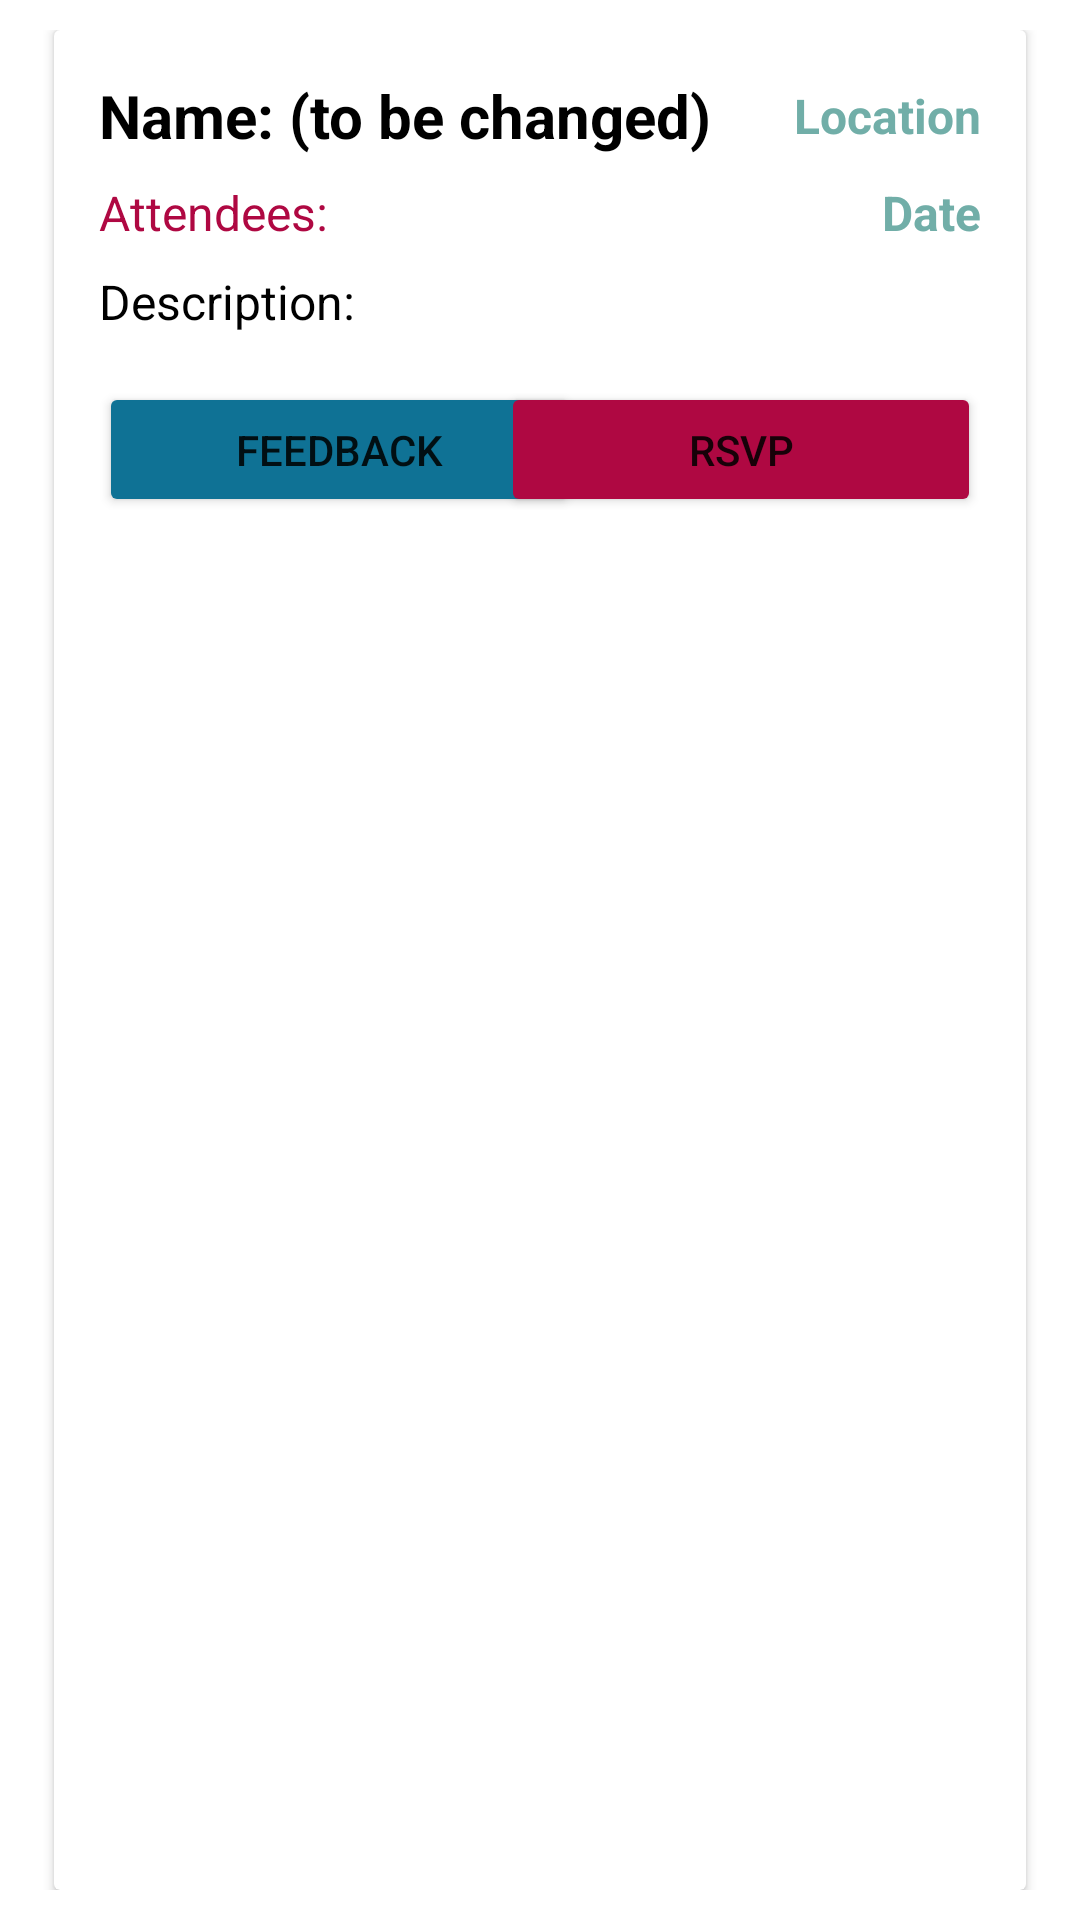

This screen was rendered from an Android layout file. Write that file and the resources it references.
<!-- AndroidManifest.xml: application theme Theme.DemoApplication -->
<!-- res/layout/event_list.xml -->
<?xml version="1.0" encoding="utf-8"?>
<LinearLayout xmlns:android="http://schemas.android.com/apk/res/android"
    xmlns:app="http://schemas.android.com/apk/res-auto"
    xmlns:tools="http://schemas.android.com/tools"
    android:background="@color/white"
    tools:context=".fragments.events.StudentEventsFragmentView"
    android:id="@+id/llMain"
    android:layout_width="match_parent"
    android:layout_height="wrap_content"
    android:gravity="center_vertical"
    android:orientation="horizontal"
    android:padding="10dp">

    <androidx.cardview.widget.CardView
        android:layout_width="match_parent"
        android:layout_height="match_parent"
        android:layout_marginStart="8dp"
        android:layout_marginEnd="8dp"
        android:background="@color/white"
        android:foreground="?attr/selectableItemBackground">




        <androidx.constraintlayout.widget.ConstraintLayout
            android:id="@+id/linearLayout2"
            android:layout_width="match_parent"
            android:layout_height="match_parent"
            android:orientation="vertical"
            android:padding="15dp"
            app:layout_constraintBottom_toBottomOf="@+id/tvRemaining"
            app:layout_constraintTop_toBottomOf="@+id/tvRemaining">

            <androidx.constraintlayout.widget.ConstraintLayout
                android:id="@+id/titleConstraintLayout"
                android:layout_width="match_parent"
                android:layout_height="wrap_content"
                android:orientation="horizontal"
                app:layout_constraintTop_toTopOf="parent" >

                <TextView
                    android:id="@+id/eventName"
                    android:layout_width="wrap_content"
                    android:layout_height="wrap_content"
                    android:text="@string/eventsName"
                    android:textColor="@color/black"
                    android:textSize="20sp"
                    android:textStyle="bold"
                    app:flow_horizontalBias="0"
                    app:layout_constraintBottom_toBottomOf="parent"
                    app:layout_constraintStart_toStartOf="parent"
                    app:layout_constraintTop_toTopOf="parent"
                    tools:layout_conversion_absoluteHeight="27dp"
                    tools:layout_conversion_absoluteWidth="205dp" />

                <TextView
                    android:id="@+id/eventLocation"
                    android:layout_width="wrap_content"
                    android:layout_height="wrap_content"
                    android:text="@string/eventsLocation"
                    android:textAlignment="textEnd"
                    android:textColor="@color/palatte_4"
                    android:textSize="16sp"
                    android:textStyle="bold"
                    app:layout_constraintBottom_toBottomOf="parent"
                    app:layout_constraintEnd_toEndOf="parent"
                    app:layout_constraintTop_toTopOf="parent"
                    tools:layout_conversion_absoluteHeight="22dp"
                    tools:layout_conversion_absoluteWidth="346dp" />
            </androidx.constraintlayout.widget.ConstraintLayout>

            <androidx.constraintlayout.widget.ConstraintLayout
                android:id="@+id/attendeeConstraintLayout"
                android:layout_width="match_parent"
                android:layout_height="wrap_content"
                android:orientation="horizontal"
                app:layout_constraintTop_toBottomOf="@+id/titleConstraintLayout">

                <TextView
                    android:id="@+id/eventAttendees"
                    android:layout_width="wrap_content"
                    android:layout_height="wrap_content"
                    android:layout_marginTop="8dp"
                    android:text="@string/attendees"
                    android:textColor="@color/palatte_10"
                    android:textSize="16sp"
                    tools:layout_conversion_absoluteHeight="22dp"
                    tools:layout_conversion_absoluteWidth="346dp"
                    app:layout_constraintStart_toStartOf="parent"
                    app:layout_constraintTop_toTopOf="parent"
                    app:layout_constraintBottom_toBottomOf="parent"/>

                <TextView
                    android:id="@+id/eventDate"
                    android:layout_width="wrap_content"
                    android:layout_height="wrap_content"
                    android:layout_marginTop="8dp"
                    android:text="@string/eventsDate"
                    android:textColor="@color/palatte_4"
                    android:textSize="16sp"
                    android:textStyle="bold"
                    tools:layout_conversion_absoluteHeight="22dp"
                    tools:layout_conversion_absoluteWidth="346dp"
                    app:layout_constraintTop_toTopOf="parent"
                    app:layout_constraintBottom_toBottomOf="parent"
                    app:layout_constraintEnd_toEndOf="parent" />
            </androidx.constraintlayout.widget.ConstraintLayout>

            <TextView
                android:id="@+id/eventDescription"
                android:layout_width="wrap_content"
                android:layout_height="wrap_content"
                android:layout_marginTop="8dp"
                android:text="@string/eventsDescription"
                android:textColor="@color/black"
                android:textSize="16sp"
                app:layout_constraintStart_toStartOf="parent"
                app:layout_constraintTop_toBottomOf="@+id/attendeeConstraintLayout"
                tools:layout_conversion_absoluteHeight="22dp"
                tools:layout_conversion_absoluteWidth="346dp" />

            <Button
                android:id="@+id/feedbackButton"
                android:layout_width="160dp"
                android:layout_height="45dp"
                android:layout_marginTop="16dp"
                android:text="@string/feedback_button"
                app:backgroundTint="@color/palatte_3"
                app:layout_constraintStart_toStartOf="parent"
                app:layout_constraintTop_toBottomOf="@+id/eventDescription"
                tools:layout_conversion_absoluteHeight="48dp"
                tools:layout_conversion_absoluteWidth="165dp" />

            <Button
                android:id="@+id/rsvpButton"
                android:layout_width="160dp"
                android:layout_height="45dp"
                android:layout_marginTop="16dp"
                android:text="@string/RSVP_button"
                app:backgroundTint="@color/palatte_10"
                app:layout_constraintEnd_toEndOf="parent"
                app:layout_constraintTop_toBottomOf="@+id/eventDescription"
                tools:layout_conversion_absoluteHeight="48dp"
                tools:layout_conversion_absoluteWidth="165dp" />

        </androidx.constraintlayout.widget.ConstraintLayout>

    </androidx.cardview.widget.CardView>

</LinearLayout>
<!-- resources referenced by this layout -->
<resources>
  <color name="black">#FF000000</color>
  <color name="palatte_10">#AF0842</color>
  <color name="palatte_3">#0F7295</color>
  <color name="palatte_4">#71AEA8</color>
  <color name="white">#FFFFFFFF</color>
  <string name="RSVP_button">RSVP</string>
  <string name="attendees">Attendees: </string>
  <string name="eventsDate">Date</string>
  <string name="eventsDescription">Description: </string>
  <string name="eventsLocation">Location</string>
  <string name="eventsName">Name: (to be changed)</string>
  <string name="feedback_button">Feedback</string>
  <style name="Theme.DemoApplication" parent="Theme.MaterialComponents.DayNight.DarkActionBar">
          
          <item name="colorPrimary">@color/palatte_2</item>
          <item name="colorPrimaryVariant">@color/palatte_2</item>
          <item name="colorOnPrimary">@color/white</item>
          
          <item name="colorSecondary">@color/palatte_4</item>
          <item name="colorSecondaryVariant">@color/palatte_5</item>
          <item name="colorOnSecondary">@color/black</item>
          
          <item name="android:statusBarColor" tools:targetApi="l">?attr/colorPrimaryVariant</item>
          
      </style>
  <color name="palatte_2">#172F5E</color>
  <color name="palatte_5">#1675C6</color>
</resources>
